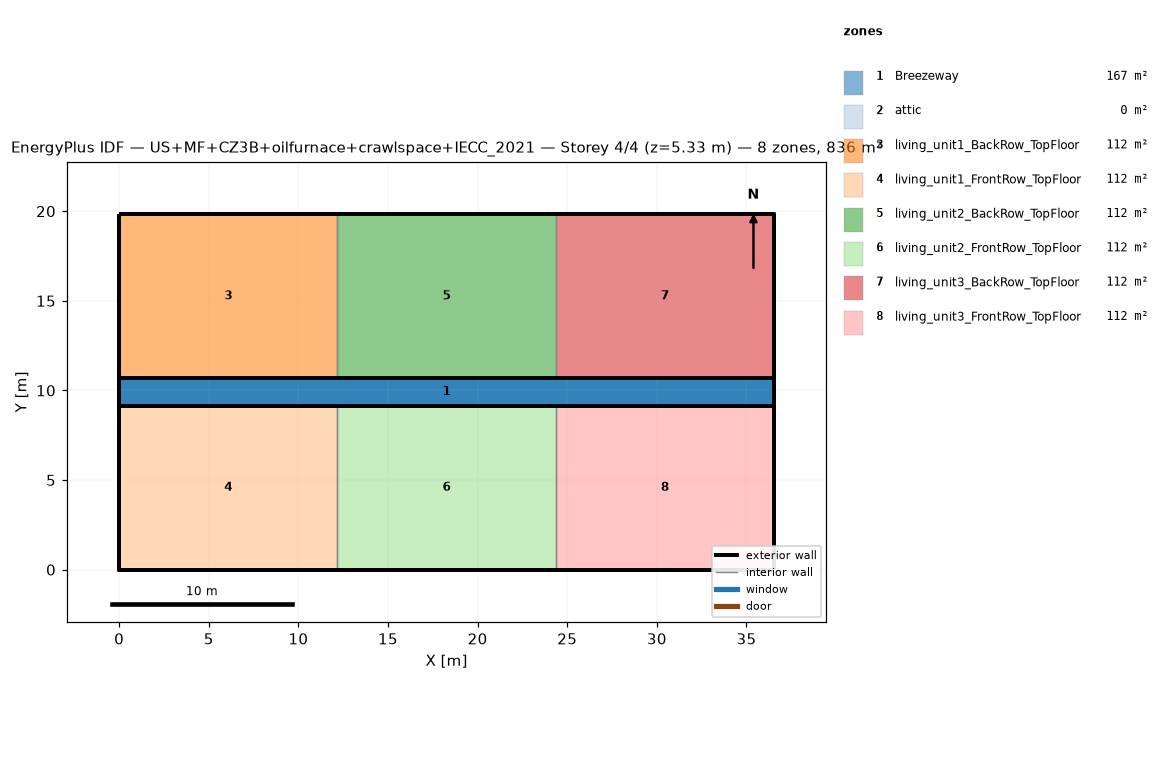
=== STOREY PLAN SPEC (per zone: floor XY polygon, exterior-wall plan segments, windows/doors) ===
zone 1: Breezeway  (167.0 m²)
  floor: (36.54, 9.16) (0.00, 9.16) (0.00, 10.68) (36.54, 10.68)
  floor: (36.54, 9.16) (0.00, 9.16) (0.00, 10.68) (36.54, 10.68)
  floor: (36.54, 9.16) (0.00, 9.16) (0.00, 10.68) (36.54, 10.68)
zone 2: attic  (0.0 m²)
  exterior wall: (36.54, 0.00) – (36.54, 19.84) – (36.54, 9.92)  [29.8 m]
  exterior wall: (0.00, 19.84) – (0.00, 0.00) – (0.00, 9.92)  [29.8 m]
zone 3: living_unit1_BackRow_TopFloor  (111.5 m²)
  floor: (12.18, 10.68) (0.00, 10.68) (0.00, 19.84) (12.18, 19.84)
  exterior wall: (12.18, 19.84) – (0.00, 19.84)  [12.2 m]
  exterior wall: (0.00, 19.84) – (0.00, 10.68)  [9.2 m]
  exterior wall: (0.00, 10.68) – (12.18, 10.68)  [12.2 m]
  interior walls: 1
zone 4: living_unit1_FrontRow_TopFloor  (111.5 m²)
  floor: (12.18, 0.00) (0.00, 0.00) (0.00, 9.16) (12.18, 9.16)
  exterior wall: (0.00, 0.00) – (12.18, 0.00)  [12.2 m]
  exterior wall: (0.00, 9.16) – (0.00, 0.00)  [9.2 m]
  exterior wall: (12.18, 9.16) – (0.00, 9.16)  [12.2 m]
  interior walls: 1
zone 5: living_unit2_BackRow_TopFloor  (111.5 m²)
  floor: (24.36, 10.68) (12.18, 10.68) (12.18, 19.84) (24.36, 19.84)
  exterior wall: (12.18, 10.68) – (24.36, 10.68)  [12.2 m]
  exterior wall: (24.36, 19.84) – (12.18, 19.84)  [12.2 m]
  interior walls: 2
zone 6: living_unit2_FrontRow_TopFloor  (111.5 m²)
  floor: (24.36, 0.00) (12.18, 0.00) (12.18, 9.16) (24.36, 9.16)
  exterior wall: (12.18, 0.00) – (24.36, 0.00)  [12.2 m]
  exterior wall: (24.36, 9.16) – (12.18, 9.16)  [12.2 m]
  interior walls: 2
zone 7: living_unit3_BackRow_TopFloor  (111.5 m²)
  floor: (36.54, 10.68) (24.36, 10.68) (24.36, 19.84) (36.54, 19.84)
  exterior wall: (36.54, 10.68) – (36.54, 19.84)  [9.2 m]
  exterior wall: (36.54, 19.84) – (24.36, 19.84)  [12.2 m]
  exterior wall: (24.36, 10.68) – (36.54, 10.68)  [12.2 m]
  interior walls: 1
zone 8: living_unit3_FrontRow_TopFloor  (111.5 m²)
  floor: (36.54, 0.00) (24.36, 0.00) (24.36, 9.16) (36.54, 9.16)
  exterior wall: (24.36, 0.00) – (36.54, 0.00)  [12.2 m]
  exterior wall: (36.54, 0.00) – (36.54, 9.16)  [9.2 m]
  exterior wall: (36.54, 9.16) – (24.36, 9.16)  [12.2 m]
  interior walls: 1

=== DERIVED (storey summary) ===
Building: US+MF+CZ3B+oilfurnace+crawlspace+IECC_2021
Storey: 4 of 4  (floor level z = 5.33 m)
Storey gross floor area: 836.2 m²
Zones on this storey: 8
  - Breezeway: floor 167.0 m²
  - attic: floor 0.0 m²; exterior wall 59.5 m (81.9 m²); WWR 0.0%
  - living_unit1_BackRow_TopFloor: floor 111.5 m²; exterior wall 33.5 m (86.9 m²); WWR 0.0%
  - living_unit1_FrontRow_TopFloor: floor 111.5 m²; exterior wall 33.5 m (86.9 m²); WWR 0.0%
  - living_unit2_BackRow_TopFloor: floor 111.5 m²; exterior wall 24.4 m (63.1 m²); WWR 0.0%
  - living_unit2_FrontRow_TopFloor: floor 111.5 m²; exterior wall 24.4 m (63.1 m²); WWR 0.0%
  - living_unit3_BackRow_TopFloor: floor 111.5 m²; exterior wall 33.5 m (86.9 m²); WWR 0.0%
  - living_unit3_FrontRow_TopFloor: floor 111.5 m²; exterior wall 33.5 m (86.9 m²); WWR 0.0%
Zone adjacency (shared interzone walls):
  - living_unit1_BackRow_TopFloor ↔ living_unit2_BackRow_TopFloor
  - living_unit1_FrontRow_TopFloor ↔ living_unit2_FrontRow_TopFloor
  - living_unit2_BackRow_TopFloor ↔ living_unit3_BackRow_TopFloor
  - living_unit2_FrontRow_TopFloor ↔ living_unit3_FrontRow_TopFloor